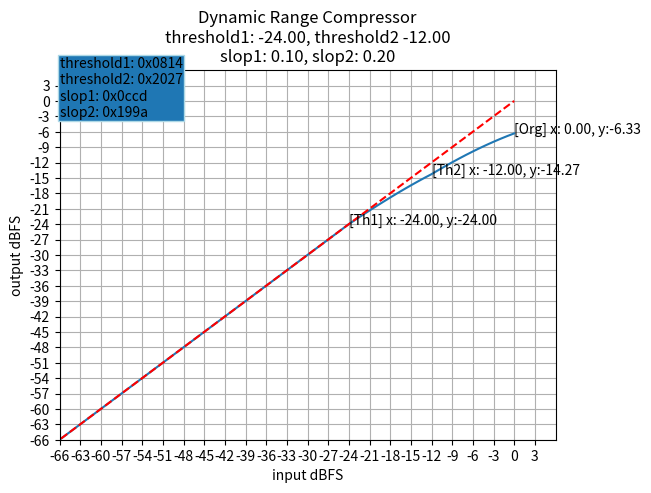

This chart was generated by the following Python code:
import argparse
import numpy as np
import matplotlib.pyplot as plt

eps = 1e-12


def dB2lin(value):
    return pow(10.0, 0.05 * value)


def lin2dB(value):
    return 20.0 * np.log10(value + eps)


def hexifydb(value):
    qbase = 2 ** 15
    value = np.power(10, float(value) / 20)
    hex_value = int(round(value * qbase))

    return hex_value


def hexify(value):
    qbase = 2 ** 15
    hex_value = int(round(value * qbase))

    return hex_value


def compute(x, th1_linear, slop1, th2_linear, slop2):
    if x < th1_linear:
        y = x
    else:
        # compressor 1
        if x < th2_linear:
            gain = th1_linear / (th1_linear + (x - th1_linear) * slop1)
        # compressor 2 (aggressive)
        else:
            drc_th22 = th1_linear / (th1_linear + (th2_linear - th1_linear) * slop1) * th2_linear
            gain = drc_th22 / (th2_linear + (x - th2_linear) * slop2)

        y = x * gain
    return y


def plot_figure(threshold1=-24.0, slop1=0.1, threshold2=-12.0, slop2=0.2):
    # caculate marker point
    th1_linear = dB2lin(threshold1)
    th2_linear = dB2lin(threshold2)
    th1_y = compute(th1_linear, th1_linear, slop1, th2_linear, slop2)
    th2_y = compute(th2_linear, th1_linear, slop1, th2_linear, slop2)
    origin_y = compute(1.0, th1_linear, slop1, th2_linear, slop2)

    th1_ydB = lin2dB(th1_y)
    th2_ydB = lin2dB(th2_y)
    origin_ydB = lin2dB(origin_y)

    plt.annotate("[Th1] x: {:2.2f}, y:{:2.2f}".format(threshold1, th1_ydB), (threshold1, th1_ydB))
    plt.annotate("[Th2] x: {:2.2f}, y:{:2.2f}".format(threshold2, th2_ydB), (threshold2, th2_ydB))
    plt.annotate("[Org] x: {:2.2f}, y:{:2.2f}".format(0, origin_ydB), (0, origin_ydB))

    # calulate curve
    x_dB = np.arange(-96, 1, 1, dtype=float)
    x_linear = [dB2lin(x) for x in x_dB]
    y_linear = [compute(x, th1_linear, slop1, th2_linear, slop2) for x in x_linear]
    y_dB = [lin2dB(y) for y in y_linear]

    dBFS_max = 6
    dBFS_min = -66

    plt.rcParams["figure.figsize"] = (18, 14.4)
    plt.plot(x_dB, y_dB)
    plt.xlim([dBFS_min, dBFS_max])
    plt.xlabel("input dBFS")
    plt.xticks(np.arange(dBFS_min, dBFS_max, 3))

    plt.ylim([dBFS_min, dBFS_max])
    plt.ylabel("output dBFS")
    plt.yticks(np.arange(dBFS_min, dBFS_max, 3))

    # reference line
    plt.plot(x_dB, x_dB, 'r--')

    plt.title("Dynamic Range Compressor\n"
              "threshold1: {:2.2f}, threshold2 {:2.2f}\n"
              "slop1: {:2.2f}, slop2: {:2.2f}".format(
                  threshold1, threshold2, slop1, slop2))
    description = "threshold1: {0:#0{1}x}\n".format(hexifydb(threshold1), 6)
    description += "threshold2: {0:#0{1}x}\n".format(hexifydb(threshold2), 6)
    description += "slop1: {0:#0{1}x}\n".format(hexify(slop1), 6)
    description += "slop2: {0:#0{1}x}".format(hexify(slop2), 6)
    plt.text(dBFS_min, -3, description, bbox=dict(boxstyle="square,pad=0.1", ec="lightblue"))
    plt.grid()
    plt.show()


if __name__ == "__main__":
    parser = argparse.ArgumentParser(description="Dynamic Range Compressor Curve")
    parser.add_argument("--threshold1", type=float, default=-24.0)
    parser.add_argument("--slop1", type=float, default=0.1)
    parser.add_argument("--threshold2", type=float, default=-12.0)
    parser.add_argument("--slop2", type=float, default=0.2)

    args = parser.parse_args()
    threshold1 = args.threshold1
    slop1 = args.slop1
    threshold2 = args.threshold2
    slop2 = args.slop2

    plot_figure(threshold1, slop1, threshold2, slop2)
